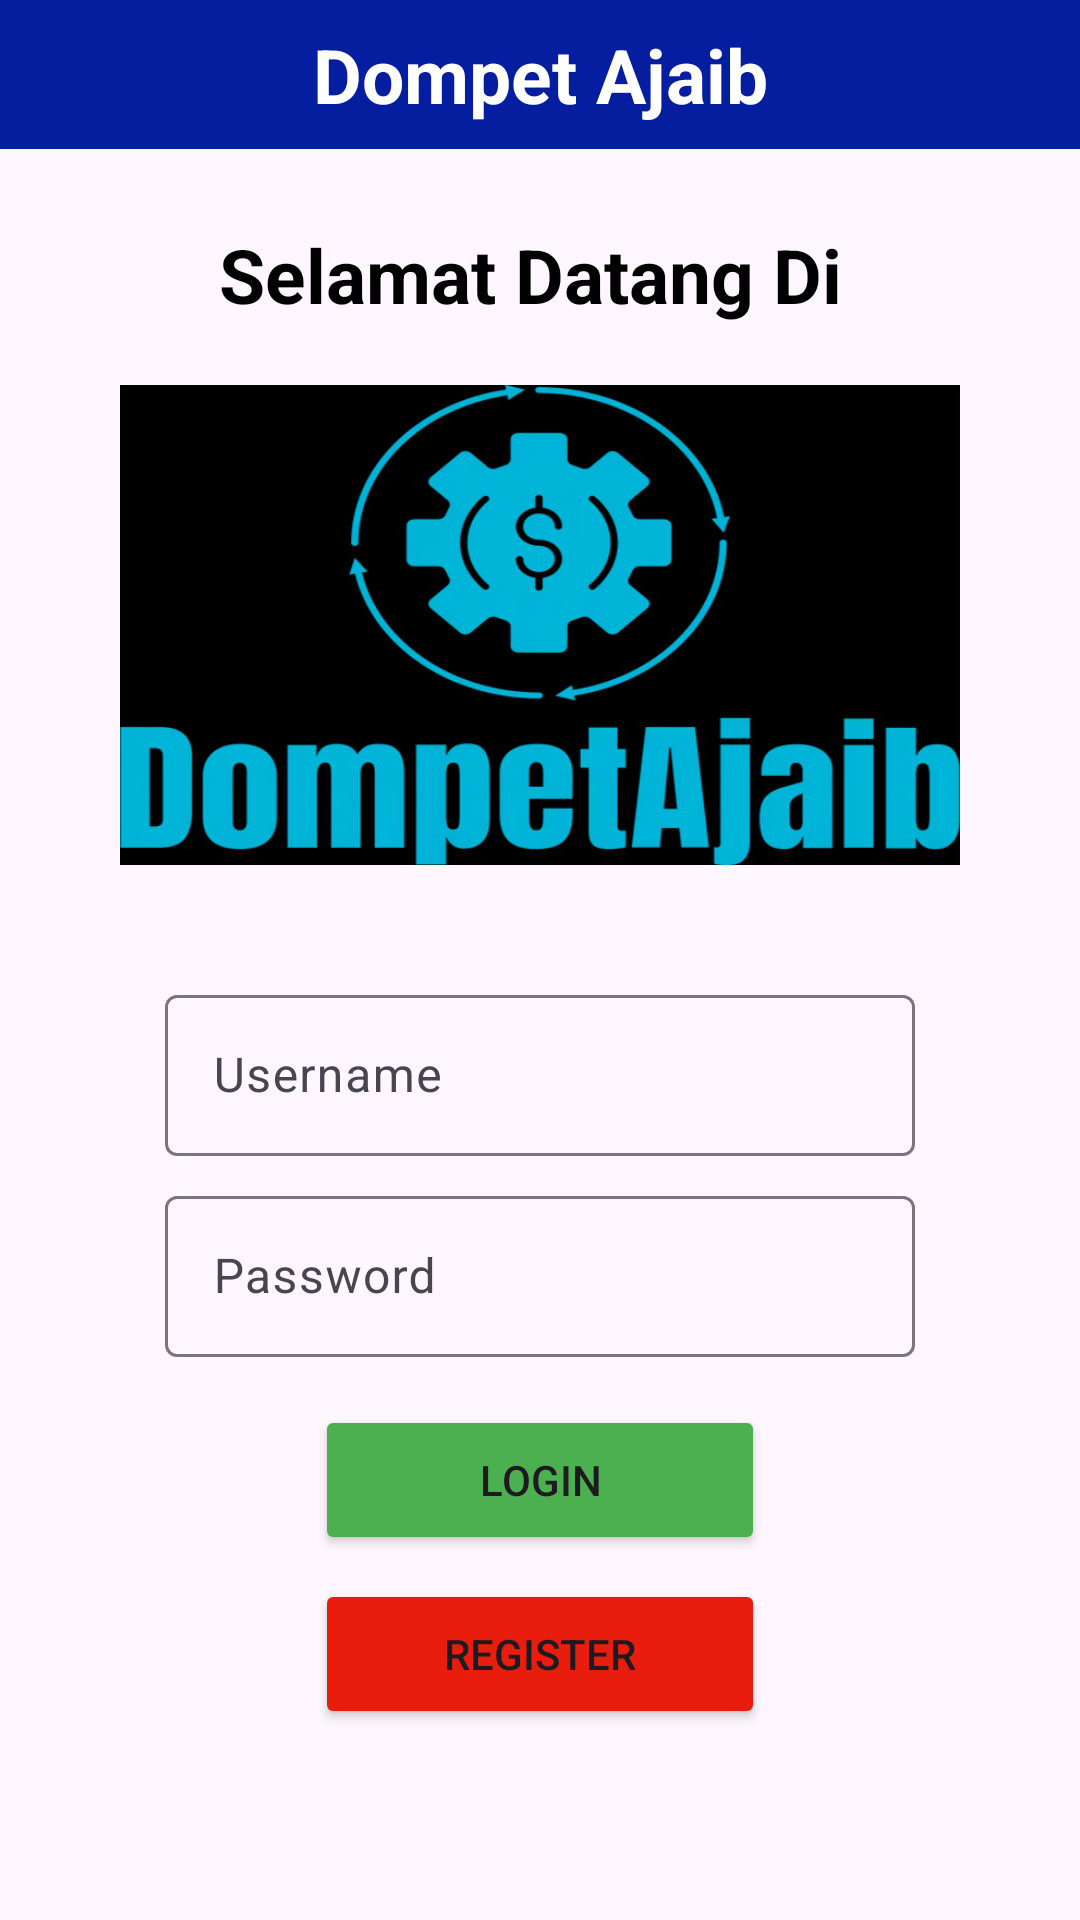

This screen was rendered from an Android layout file. Write that file and the resources it references.
<!-- AndroidManifest.xml: application theme Theme.DompetAjaib -->
<!-- res/layout/activity_main.xml -->
<?xml version="1.0" encoding="utf-8"?>
<LinearLayout xmlns:android="http://schemas.android.com/apk/res/android"
    xmlns:app="http://schemas.android.com/apk/res-auto"
    xmlns:tools="http://schemas.android.com/tools"
    android:id="@+id/main"
    android:layout_width="match_parent"
    android:layout_height="match_parent"
    tools:context=".MainActivity"
    android:orientation="vertical">

    <TextView
        android:layout_width="match_parent"
        android:layout_height="wrap_content"
        android:text="Dompet Ajaib"
        android:background="#051D9F"
        android:textStyle="bold"
        android:textSize="25sp"
        android:textAlignment="center"
        android:textColor="@color/white"
        android:paddingVertical="8dp"/>

    <TextView
        android:layout_width="match_parent"
        android:layout_height="wrap_content"
        android:text="Selamat Datang Di "
        android:textAlignment="center"
        android:textColor="@color/black"
        android:textStyle="bold"
        android:textSize="25sp"
        android:layout_marginTop="25dp"/>

    <ImageView
        android:layout_width="280dp"
        android:layout_height="200dp"
        android:src="@drawable/picture2"
        android:layout_gravity="center"/>


    <LinearLayout
        android:layout_width="match_parent"
        android:layout_height="wrap_content"
        android:gravity="center"
        android:orientation="vertical"
        android:paddingTop="18dp">

        <com.google.android.material.textfield.TextInputLayout
            android:layout_width="250dp"
            android:layout_height="wrap_content"
            android:layout_marginHorizontal="8dp"
            style="@style/Widget.Material3.TextInputLayout.OutlinedBox">

            <com.google.android.material.textfield.TextInputEditText
                android:id="@+id/tv_nim"
                android:layout_width="match_parent"
                android:layout_height="wrap_content"
                android:hint="Username"
                android:padding="16dp"/>
        </com.google.android.material.textfield.TextInputLayout>


        <com.google.android.material.textfield.TextInputLayout
            android:layout_width="250dp"
            android:layout_height="wrap_content"
            android:layout_marginHorizontal="8dp"
            android:layout_marginTop="8dp"
            style="@style/Widget.Material3.TextInputLayout.OutlinedBox">

            <com.google.android.material.textfield.TextInputEditText

                android:id="@+id/tv_password"
                android:layout_width="match_parent"
                android:layout_height="wrap_content"
                android:hint="Password"
                android:inputType="textPassword"
                android:padding="16dp"/>
        </com.google.android.material.textfield.TextInputLayout>

        <Button
            android:id="@+id/btn_login"
            android:layout_width="150dp"
            android:layout_height="50dp"
            android:text="Login"
            android:backgroundTint="#4CAF50"
            android:padding="8dp"
            android:layout_marginTop="16dp"/>

        <Button
            android:id="@+id/btn_register"
            android:layout_width="150dp"
            android:layout_height="50dp"
            android:text="Register"
            android:backgroundTint="#E81D0E"
            android:padding="8dp"
            android:layout_marginTop="8dp"/>

    </LinearLayout>


</LinearLayout>
<!-- resources referenced by this layout -->
<resources>
  <!-- drawable picture2: png bitmap (drawable, 98890 bytes) -->
  <style name="Theme.DompetAjaib" parent="Base.Theme.DompetAjaib" />
  <style name="Base.Theme.DompetAjaib" parent="Theme.Material3.DayNight.NoActionBar">
          
          
      </style>
  <!-- not gathered from this repository: default colours our renderer supplied (Android Studio template values) -->
  <color name="black">#FF000000</color>
  <color name="white">#FFFFFFFF</color>
</resources>
